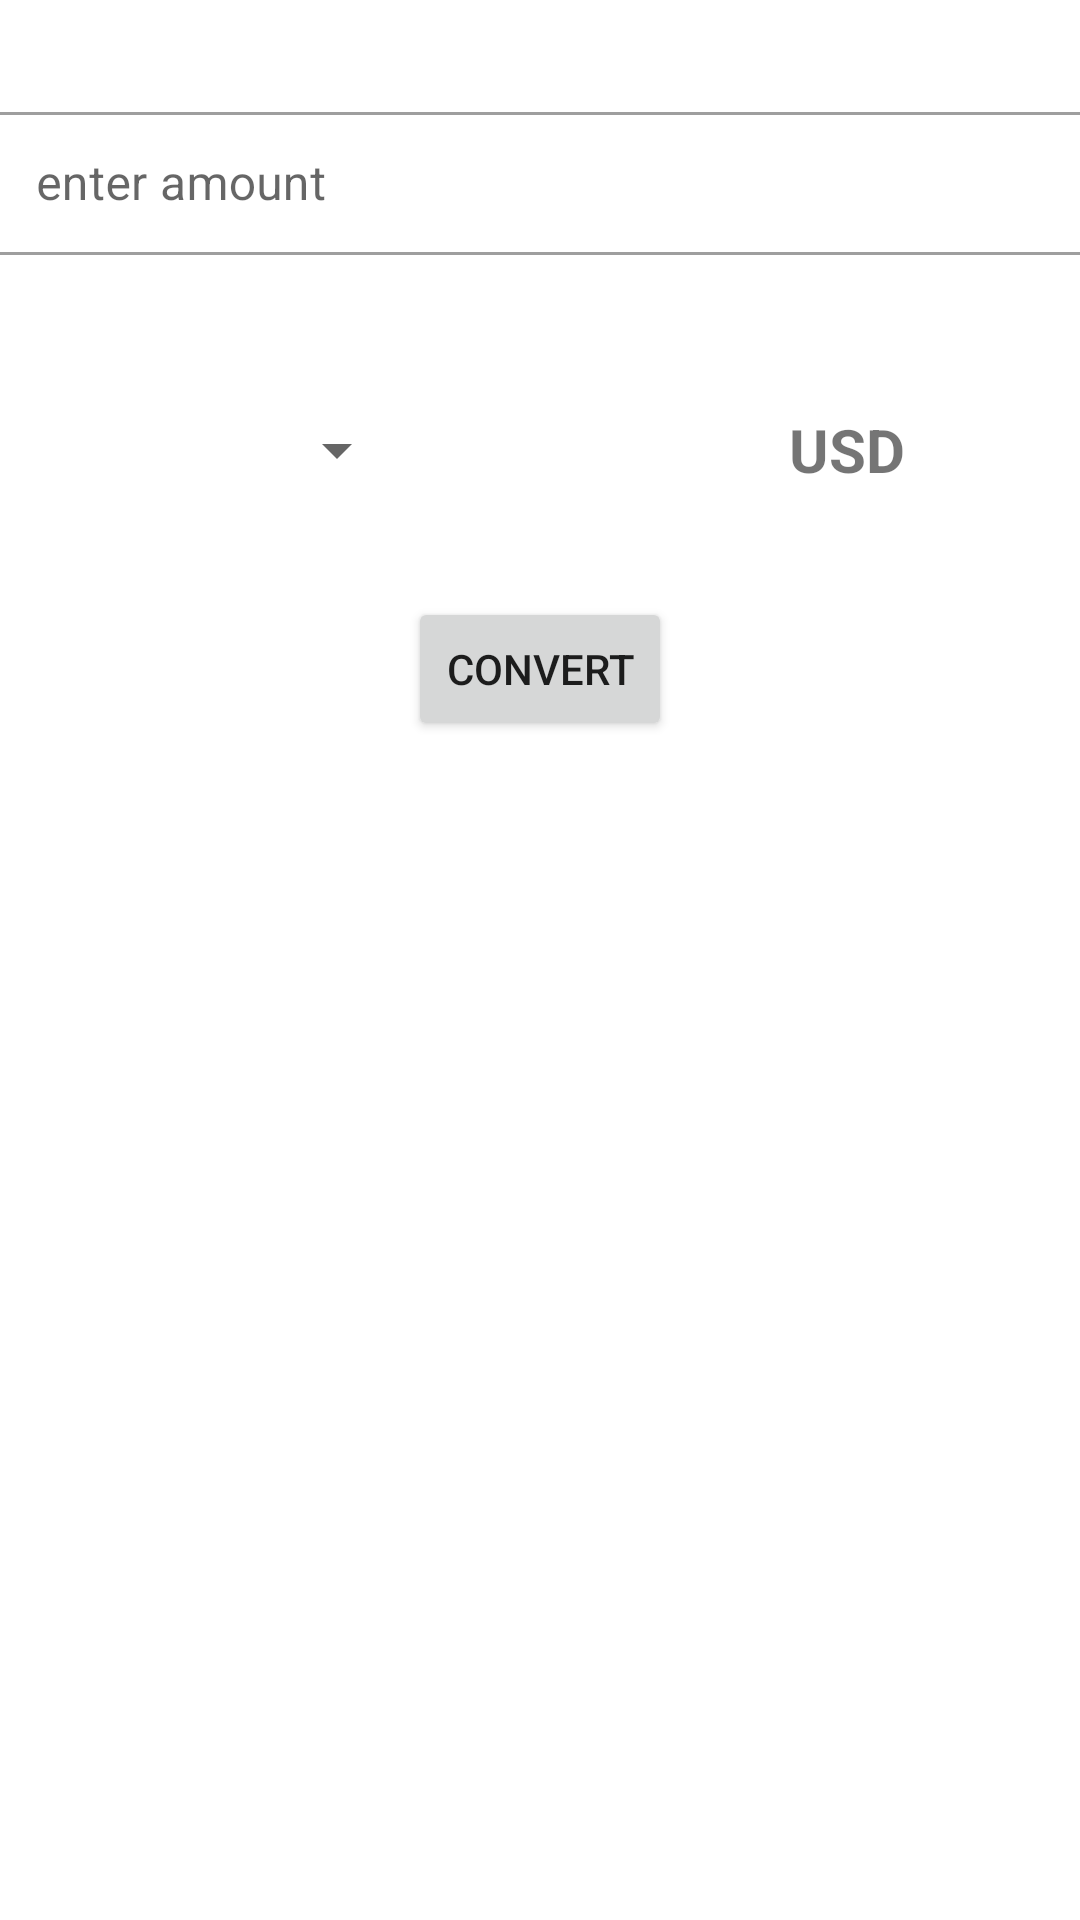

Here is an Android app screen rendered from its layout file. Give the layout XML and the strings, colors and styles it references.
<!-- AndroidManifest.xml: application theme Theme.Cryptonian -->
<!-- res/layout/fragment_converter.xml -->
<?xml version="1.0" encoding="utf-8"?>
<androidx.constraintlayout.widget.ConstraintLayout xmlns:android="http://schemas.android.com/apk/res/android"
    xmlns:app="http://schemas.android.com/apk/res-auto"
    android:layout_width="match_parent"
    android:layout_height="match_parent">

    <LinearLayout
        android:id="@+id/linearLayout"
        android:layout_width="match_parent"
        android:layout_height="wrap_content"
        android:layout_marginTop="40dp"
        android:gravity="center"
        android:orientation="horizontal"
        android:weightSum="5"
        app:layout_constraintEnd_toEndOf="parent"
        app:layout_constraintStart_toStartOf="parent"
        app:layout_constraintTop_toBottomOf="@+id/textInputLayout"
        android:paddingHorizontal="20dp">

        <Spinner
            android:id="@+id/spinner"
            android:layout_width="40dp"
            android:layout_height="48dp"
            android:layout_weight="2"
            android:textAlignment="center"
            android:contentDescription="@string/material_motion_easing_accelerated" />

        <ImageView
            android:id="@+id/imageView"
            android:layout_width="50dp"
            android:layout_height="50dp"
            android:layout_weight="1"
            app:srcCompat="@drawable/ic_convert" />

        <TextView
            android:id="@+id/textView"
            android:layout_width="wrap_content"
            android:layout_height="wrap_content"
            android:layout_weight="2"
            android:text="USD"
            android:textAlignment="center"
            android:textSize="20sp"
            android:textStyle="bold" />
    </LinearLayout>

    <com.google.android.material.textfield.TextInputLayout
        android:id="@+id/textInputLayout"
        style="@style/Widget.MaterialComponents.TextInputLayout.OutlinedBox.Dense"
        android:layout_width="409dp"
        android:layout_height="wrap_content"
        android:layout_marginTop="32dp"
        app:layout_constraintEnd_toEndOf="parent"
        app:layout_constraintStart_toStartOf="parent"
        app:layout_constraintTop_toTopOf="parent"
        android:paddingHorizontal="20dp">

        <com.google.android.material.textfield.TextInputEditText
            android:id="@+id/amountField"
            android:layout_width="match_parent"
            android:layout_height="wrap_content"
            android:hint="enter amount"
            android:inputType="number"
            android:maxLines="3"/>
    </com.google.android.material.textfield.TextInputLayout>

    <TextView
        android:id="@+id/resultText"
        android:layout_width="wrap_content"
        android:layout_height="wrap_content"
        android:layout_marginStart="8dp"
        android:layout_marginTop="32dp"
        android:layout_marginEnd="8dp"
        android:textSize="25sp"
        app:layout_constraintEnd_toEndOf="parent"
        app:layout_constraintStart_toStartOf="parent"
        app:layout_constraintTop_toBottomOf="@+id/button" />

    <Button
        android:id="@+id/button"
        android:layout_width="wrap_content"
        android:layout_height="wrap_content"
        android:layout_marginTop="24dp"
        android:text="Convert"
        app:layout_constraintEnd_toEndOf="parent"
        app:layout_constraintStart_toStartOf="parent"
        app:layout_constraintTop_toBottomOf="@+id/linearLayout" />
</androidx.constraintlayout.widget.ConstraintLayout>
<!-- resources referenced by this layout -->
<resources>
  <style name="Theme.Cryptonian" parent="Theme.MaterialComponents.DayNight.DarkActionBar">
          
          <item name="colorPrimary">#4CAF50</item>
          <item name="colorPrimaryVariant">#009688</item>
          <item name="colorOnPrimary">@color/white</item>
          
          <item name="colorSecondary">@color/teal_200</item>
          <item name="colorSecondaryVariant">@color/teal_700</item>
          <item name="colorOnSecondary">@color/black</item>
          
          <item name="android:statusBarColor" tools:targetApi="l">?attr/colorPrimaryVariant</item>
          
      </style>
  <!-- not gathered from this repository: default colours our renderer supplied (Android Studio template values) -->
  <color name="teal_200">#FF03DAC5</color>
  <color name="teal_700">#FF018786</color>
  <color name="black">#FF000000</color>
  <color name="white">#FFFFFFFF</color>
</resources>
